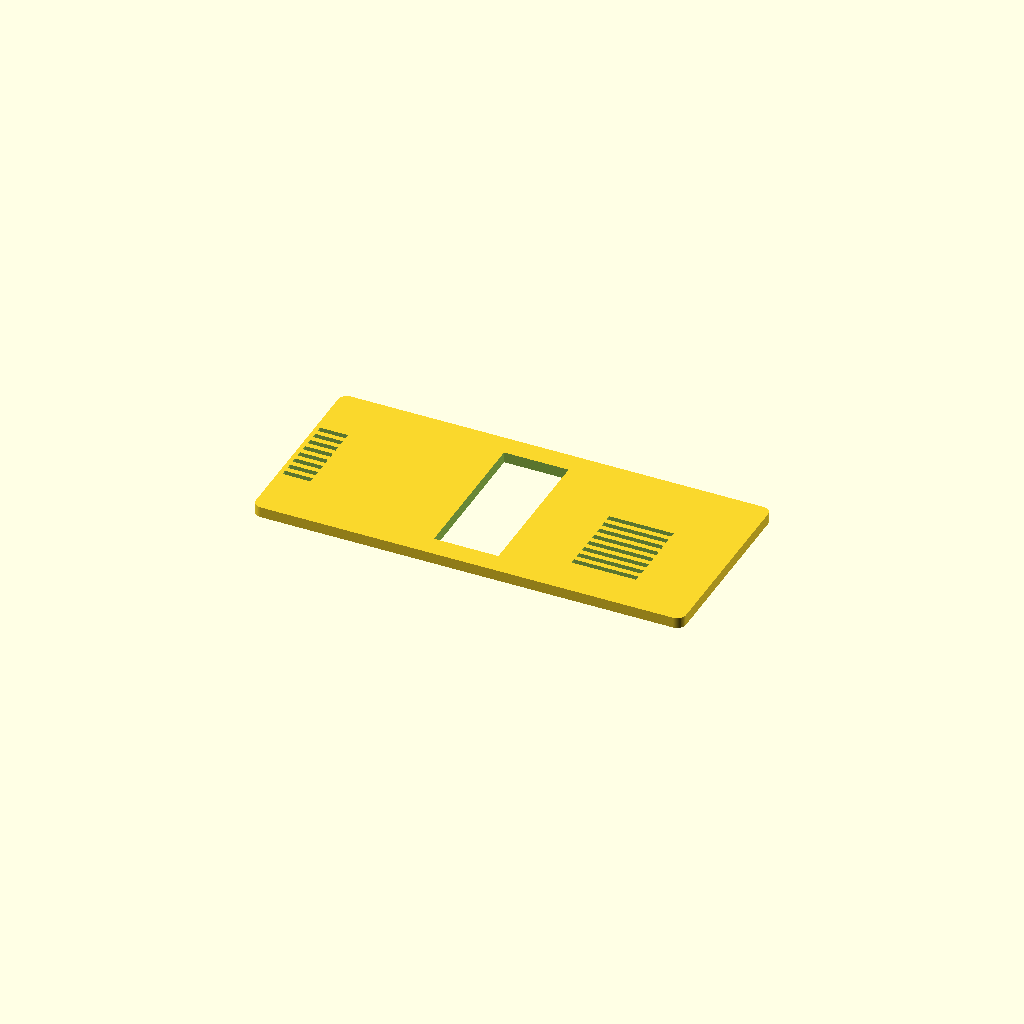
Cell 1: the model at its default parameters.
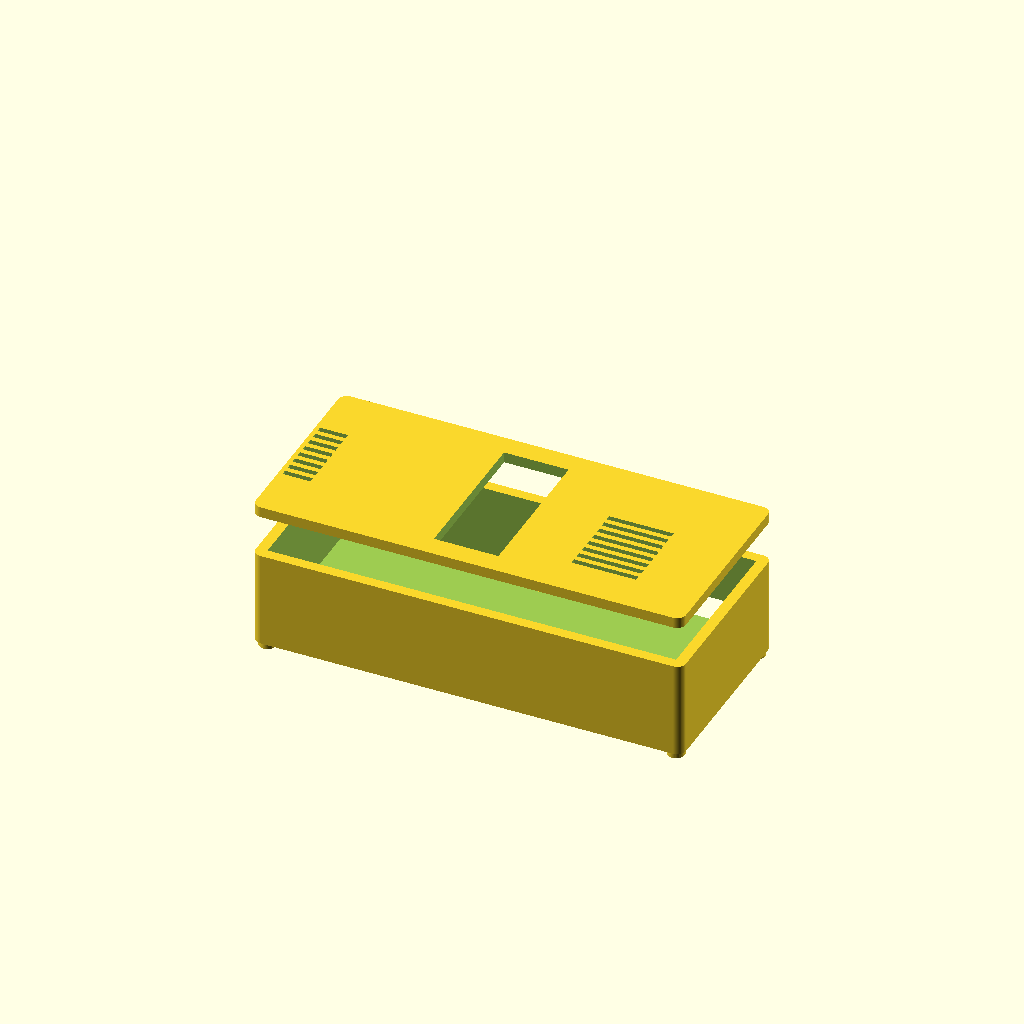
Cell 2 — show_base set to true, the other parameters unchanged.
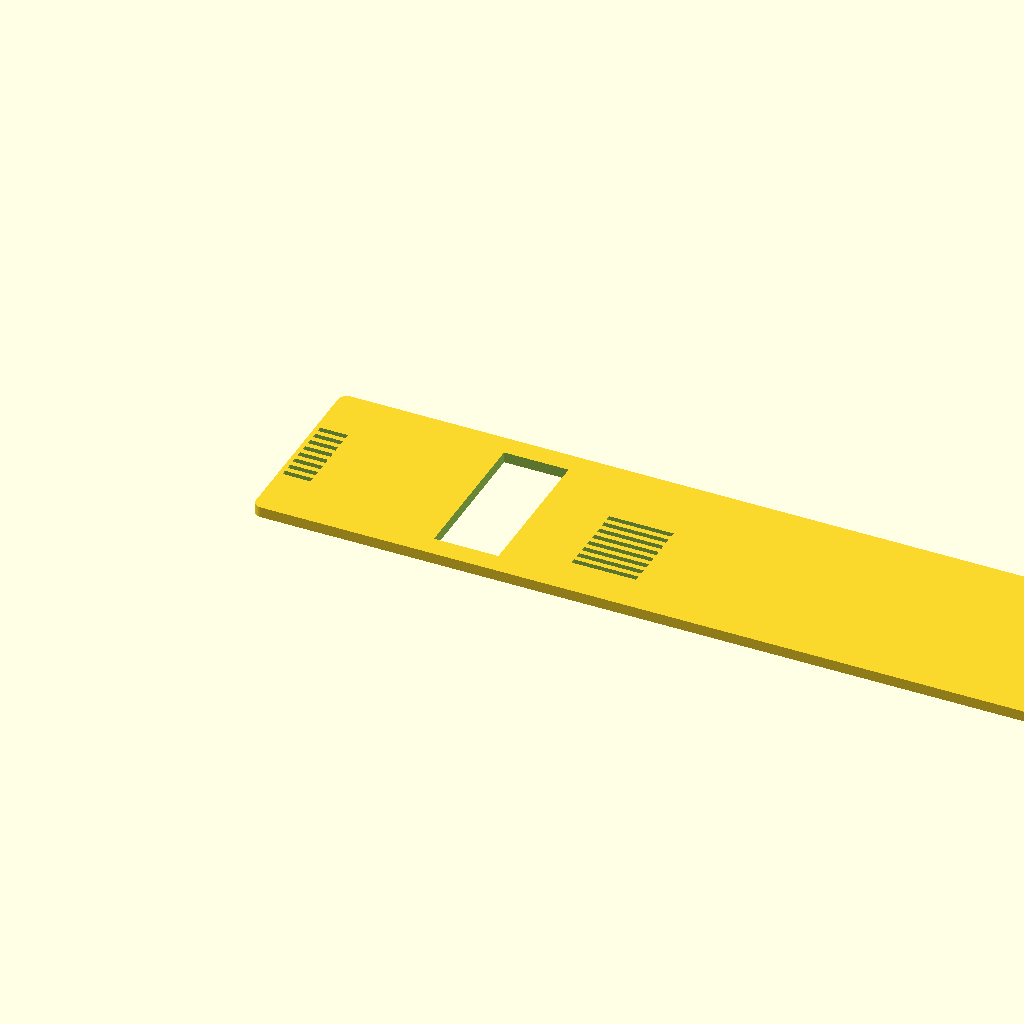
Cell 3: the same model with innerLen = 380.
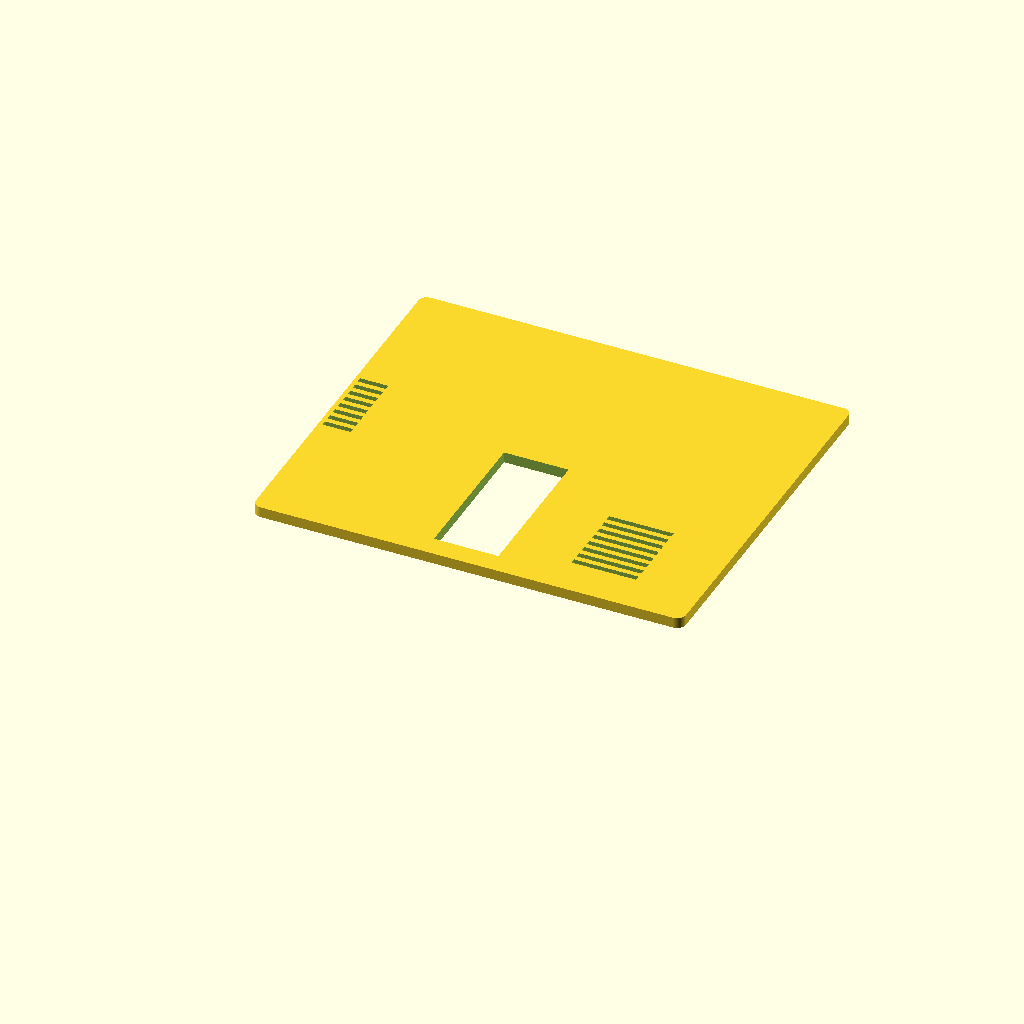
Cell 4: the same model with innerWid = 160.
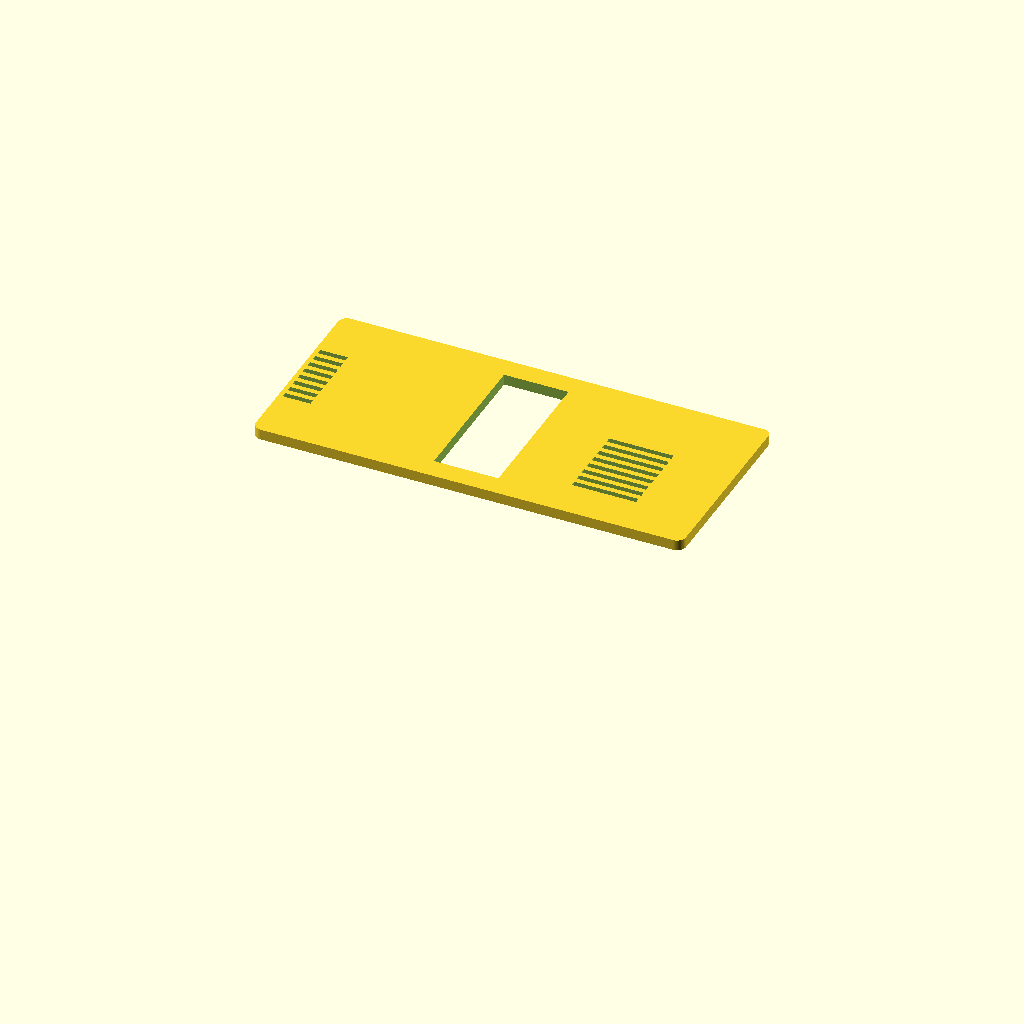
Cell 5 — innerH set to 80, the other parameters unchanged.
One fixed orthographic camera (rotation 55°, 0°, 25°; colour scheme Cornfield) for every cell.
The OpenSCAD source (org/cad/sprachbot-case-top-bottom.scad):
// ===================================================
// TWO-PART BOX: base shell + top plate (lid)
// Inside: 190 × 80 × 40 mm
// Wall thickness: 5 mm
// Top plate thickness: 5 mm
// Rounded outer edges only (vertical edges)
// Source ChatGPT 30.10.2025
// ===================================================

// ---------- Parameters ----------
innerLen = 190;
innerWid = 80;
innerH   = 40;
wall     = 5;
bottomT  = 5;
lidT     = 5;
footH    = 3;
footDia  = 8;
edgeR    = 4;   // 🔸 corner radius (outer edges only)

// ---------- Cable Cutout ----------
cutout_x_start = 115;
cutout_x_end   = 185;
cutout_height  = 15;
cutout_offsetZ = 25;
cutout_wall    = "back";

// ---------- Ventilation Rectangles ----------
vent_x_start = 110;
vent_x_end   = 180;
vent_y_start = 25;
vent_y_end   = 50;
vent_count   = 5;
vent_height  = 2.5;
vent_spacing = 2.5;

// ---------- Top Plate Ventilation ----------
top_vent_x_start = 120;
top_vent_x_end   = 170;
top_vent_y_start = 25;
top_vent_y_end   = 50;
top_vent_count   = 8;
top_vent_height  = 2.5;
top_vent_spacing = 2.5;

// ---------- Speaker Cutouts ----------
speaker_x_start = 2;
speaker_x_end   = 15;
speaker_y_start = 0;
speaker_y_end   = 80;
speaker_count   = 8;
speaker_height  = 2.5;
speaker_spacing = 2.5;

// ---------- Center Cutout ----------
center_cutout_len = 30;
center_cutout_wid = 70;
center_cutout_offsetX = 95;
center_cutout_offsetY = 45;

// ---------- Derived ----------
outerLen = innerLen + 2*wall;
outerWid = innerWid + 2*wall;
outerH   = bottomT + innerH;
eps = 0.5;

// ===================================================
// MAIN SWITCHES
// ===================================================
show_base = false;
show_lid  = true;

// ===================================================
// MODULE: ROUNDED OUTER SHELL (4 corners only)
// ===================================================
module roundedOuterBox(len, wid, h, r) {
    hull() {
        translate([r, r, 0])             cylinder(h=h, r=r, $fn=64);
        translate([len - r, r, 0])       cylinder(h=h, r=r, $fn=64);
        translate([r, wid - r, 0])       cylinder(h=h, r=r, $fn=64);
        translate([len - r, wid - r, 0]) cylinder(h=h, r=r, $fn=64);
    }
}

// ===================================================
// MODULE: BASE BOX (lifted by foot height)
// ===================================================
module baseBox() {
    translate([0, 0, footH])
    difference() {
        // Outer rounded shell (4 main vertical edges)
        roundedOuterBox(outerLen, outerWid, outerH, edgeR);

        // Inner cavity (regular rectangular cut)
        translate([wall, wall, bottomT])
            cube([innerLen, innerWid, innerH + eps]);

        // Cable cutout
        if (cutout_wall == "front") {
            translate([cutout_x_start, -eps, outerH - cutout_offsetZ - cutout_height])
                cube([cutout_x_end - cutout_x_start, wall + 2*eps, cutout_height]);
        } else if (cutout_wall == "back") {
            translate([cutout_x_start, outerWid - wall - eps, outerH - cutout_offsetZ - cutout_height])
                cube([cutout_x_end - cutout_x_start, wall + 2*eps, cutout_height]);
        }

        // Bottom ventilation slots
        vent_area_height = vent_y_end - vent_y_start;
        total_slot_height = vent_count * vent_height + (vent_count - 1) * vent_spacing;
        vent_y_offset = vent_y_start + (vent_area_height - total_slot_height) / 2;

        for (i = [0 : vent_count - 1]) {
            slot_y = vent_y_offset + i * (vent_height + vent_spacing);
            translate([vent_x_start, slot_y, -eps])
                cube([vent_x_end - vent_x_start, vent_height, bottomT + 2*eps]);
        }
    }

    // Feet
    foot(5, 5);
    foot(outerLen - 5, 5);
    foot(5, outerWid - 5);
    foot(outerLen - 5, outerWid - 5);
}

// ===================================================
// MODULE: FOOT
// ===================================================
module foot(x, y) {
    translate([x, y, 0])
        cylinder(h = footH, d = footDia, $fn = 48);
}

// ===================================================
// MODULE: TOP PLATE (lid)
// ===================================================
module topPlate() {
    translate([0, 0, outerH + footH + 20]) {
        difference() {
            // Rounded top plate (outer corners only)
            roundedOuterBox(outerLen, outerWid, lidT, edgeR);

            // Top ventilation slots
            vent_area_height = top_vent_y_end - top_vent_y_start;
            total_slot_height = top_vent_count * top_vent_height + (top_vent_count - 1) * top_vent_spacing;
            vent_y_offset = top_vent_y_start + (vent_area_height - total_slot_height) / 2;

            for (i = [0 : top_vent_count - 1]) {
                slot_y = vent_y_offset + i * (top_vent_height + top_vent_spacing);
                translate([top_vent_x_start + 20, slot_y, -eps])
                    cube([top_vent_x_end - top_vent_x_start - 20, top_vent_height, lidT + 2*eps]);
            }

            // Speaker slots
            total_slot_height = speaker_count * speaker_height + (speaker_count - 1) * speaker_spacing;
            speaker_y_offset = (outerWid - total_slot_height) / 2;

            for (i = [0 : speaker_count - 1]) {
                slot_y = speaker_y_offset + i * (speaker_height + speaker_spacing);
                translate([speaker_x_start, slot_y, -eps])
                    cube([speaker_x_end - speaker_x_start, speaker_height, lidT + 2*eps]);
            }

            // Center cutout
            translate([center_cutout_offsetX - center_cutout_len/2,
                       center_cutout_offsetY - center_cutout_wid/2,
                       -eps])
                cube([center_cutout_len, center_cutout_wid, lidT + 2*eps]);
        }
    }
}

// ===================================================
// OUTPUT
// ===================================================
if (show_base) baseBox();
if (show_lid) topPlate();
Parameter table extracted from the source (name, type, default, range or options):
innerLen: number, default 190
innerWid: number, default 80
innerH: number, default 40
wall: number, default 5
bottomT: number, default 5
lidT: number, default 5
footH: number, default 3
footDia: number, default 8
edgeR: number, default 4
cutout_x_start: number, default 115
cutout_x_end: number, default 185
cutout_height: number, default 15
cutout_offsetZ: number, default 25
cutout_wall: string, default "back"
vent_x_start: number, default 110
vent_x_end: number, default 180
vent_y_start: number, default 25
vent_y_end: number, default 50
vent_count: number, default 5
vent_height: number, default 2.5
vent_spacing: number, default 2.5
top_vent_x_start: number, default 120
top_vent_x_end: number, default 170
top_vent_y_start: number, default 25
top_vent_y_end: number, default 50
top_vent_count: number, default 8
top_vent_height: number, default 2.5
top_vent_spacing: number, default 2.5
speaker_x_start: number, default 2
speaker_x_end: number, default 15
speaker_y_start: number, default 0
speaker_y_end: number, default 80
speaker_count: number, default 8
speaker_height: number, default 2.5
speaker_spacing: number, default 2.5
center_cutout_len: number, default 30
center_cutout_wid: number, default 70
center_cutout_offsetX: number, default 95
center_cutout_offsetY: number, default 45
eps: number, default 0.5
show_base: bool, default false
show_lid: bool, default true
